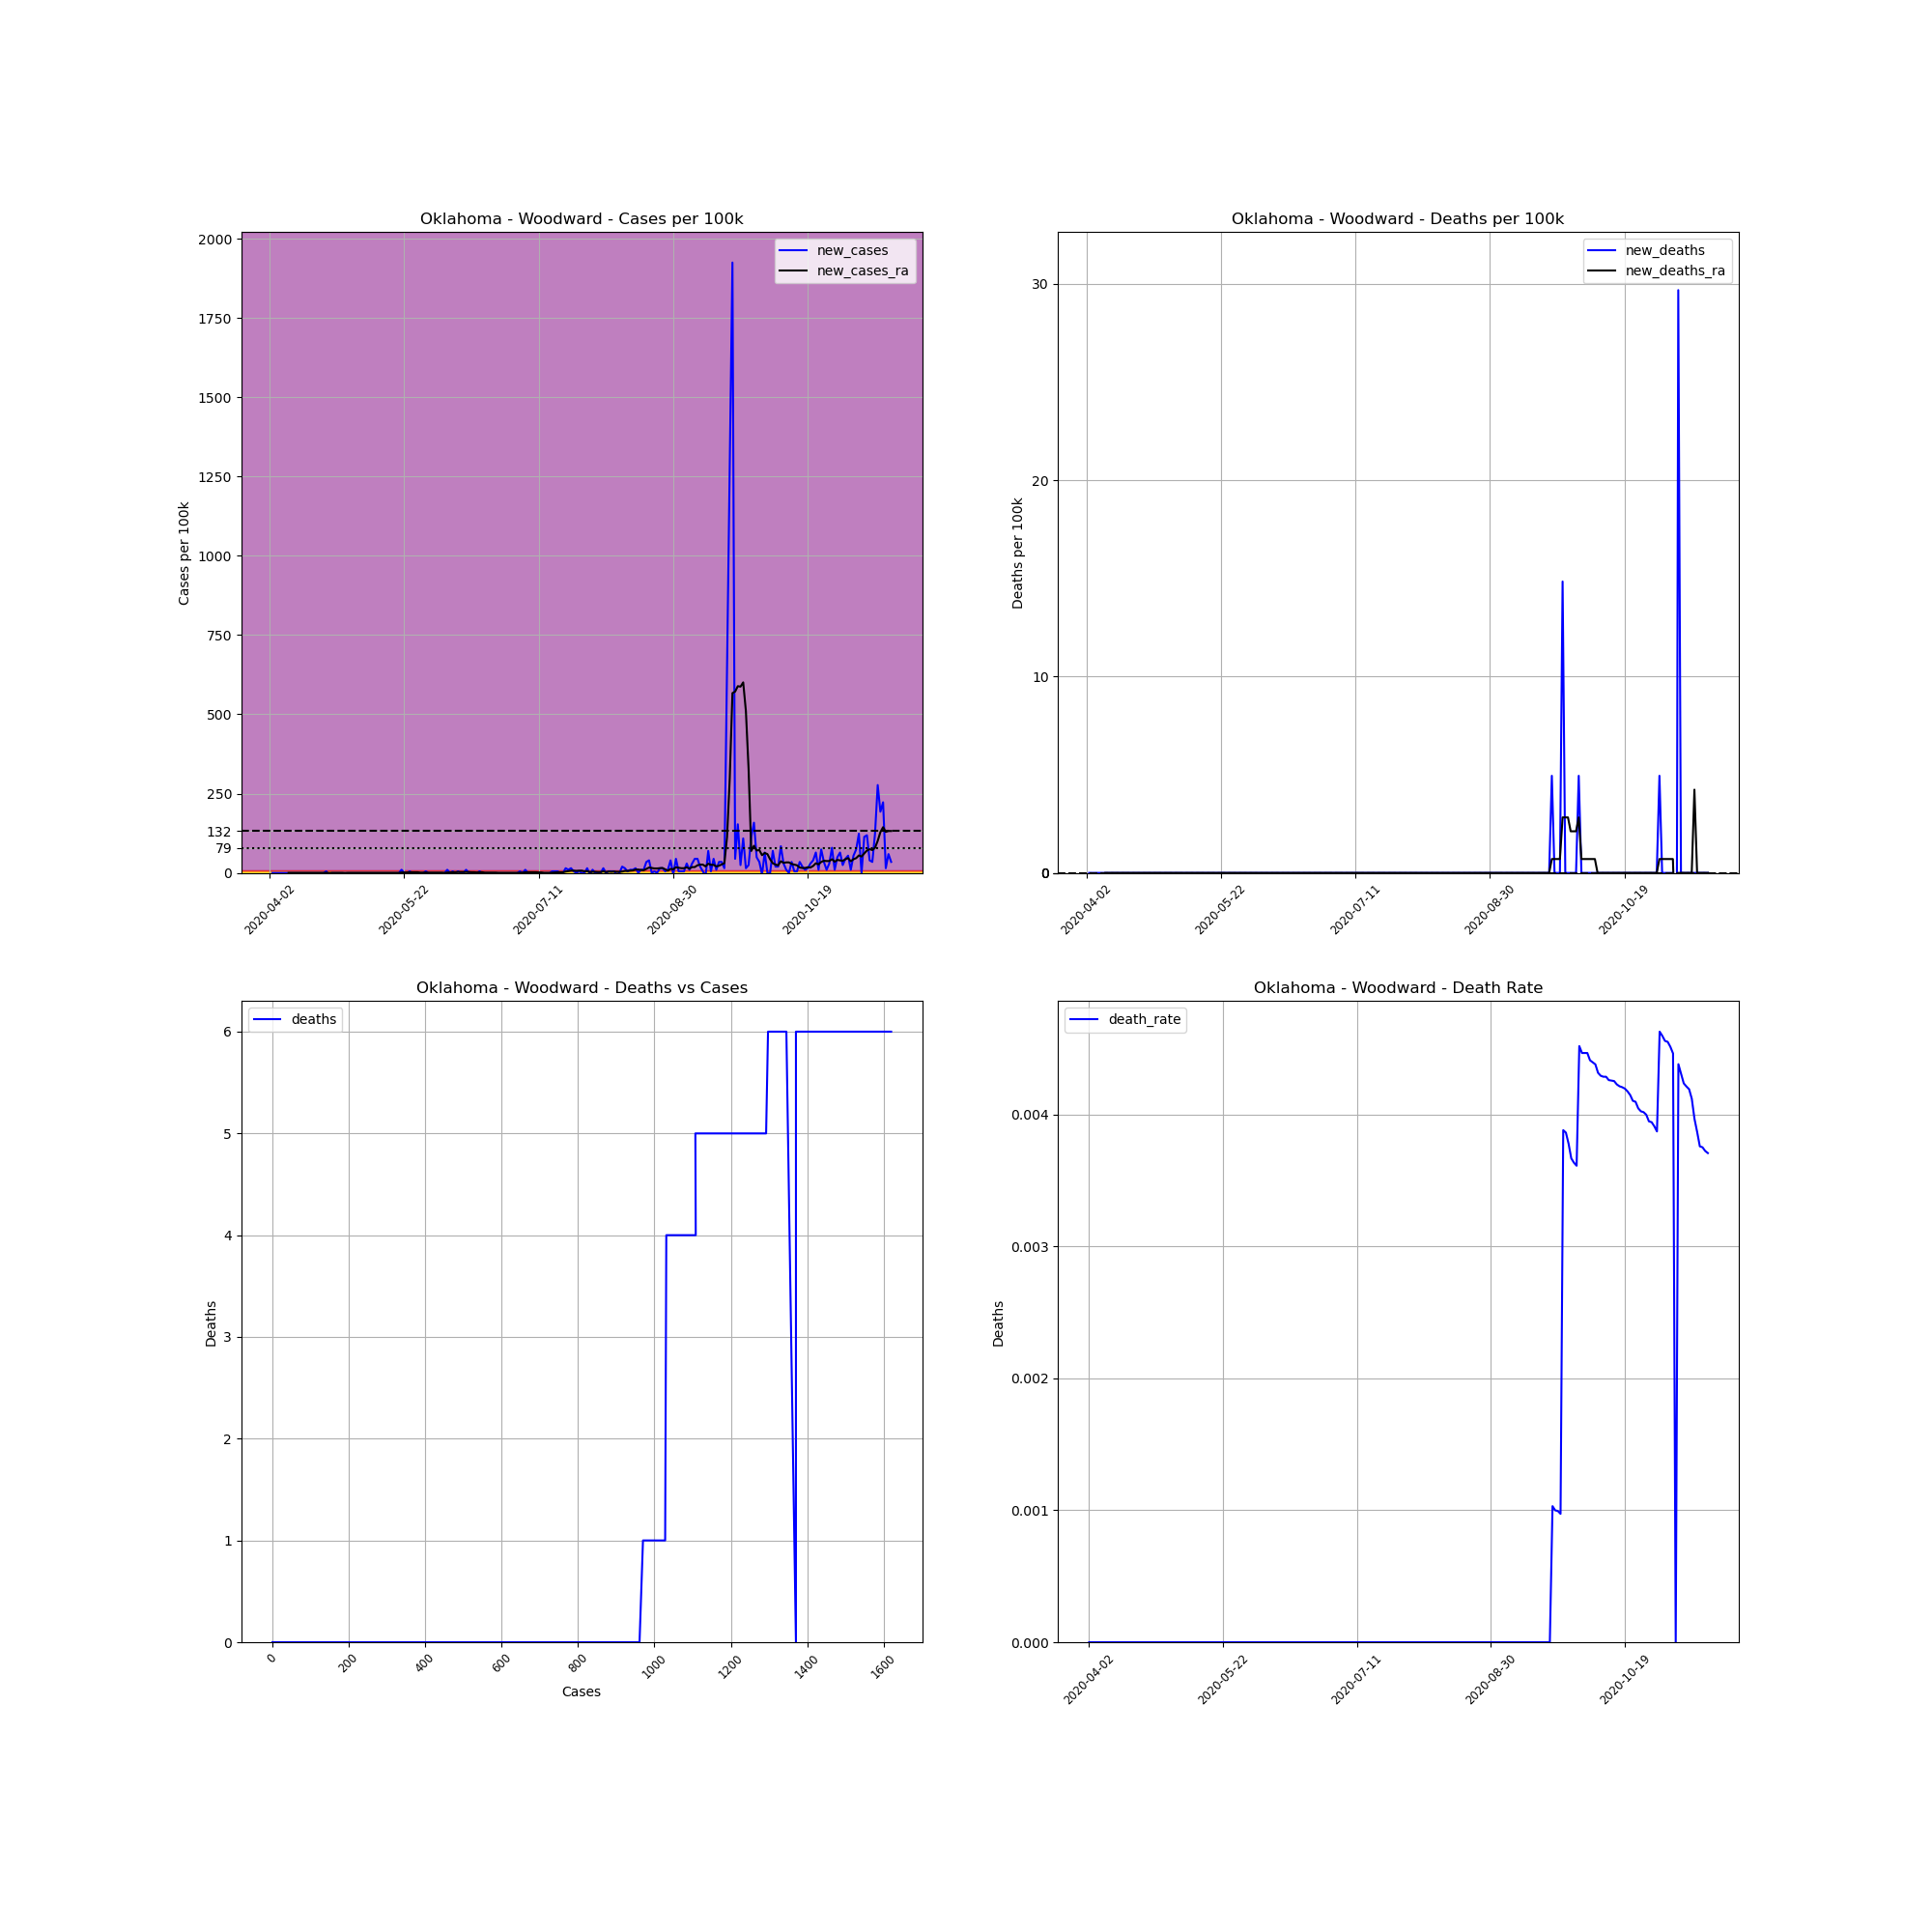

Values plotted in this chart, from the file beside it:
, date, county, state, fips, cases, deaths, COUNTY, STNAME, CTYNAME, POPESTIMATE2019, cases_per_100k, deaths_per_100k, death_rate, new_cases, new_deaths, new_cases_ra, new_deaths_ra
544434, 2020-04-02, Woodward, Oklahoma, 40153, 1, 0, 153, Oklahoma, Woodward, 20211, 4.948, 0.0, 0.0, , , , 
544435, 2020-04-03, Woodward, Oklahoma, 40153, 1, 0, 153, Oklahoma, Woodward, 20211, 4.948, 0.0, 0.0, 0.0, 0.0, , 
544436, 2020-04-04, Woodward, Oklahoma, 40153, 1, 0, 153, Oklahoma, Woodward, 20211, 4.948, 0.0, 0.0, 0.0, 0.0, , 
544437, 2020-04-05, Woodward, Oklahoma, 40153, 1, 0, 153, Oklahoma, Woodward, 20211, 4.948, 0.0, 0.0, 0.0, 0.0, , 
544438, 2020-04-06, Woodward, Oklahoma, 40153, 1, 0, 153, Oklahoma, Woodward, 20211, 4.948, 0.0, 0.0, 0.0, 0.0, , 
544439, 2020-04-07, Woodward, Oklahoma, 40153, 1, 0, 153, Oklahoma, Woodward, 20211, 4.948, 0.0, 0.0, 0.0, 0.0, , 
544440, 2020-04-08, Woodward, Oklahoma, 40153, 1, 0, 153, Oklahoma, Woodward, 20211, 4.948, 0.0, 0.0, 0.0, 0.0, , 
544441, 2020-04-09, Woodward, Oklahoma, 40153, 1, 0, 153, Oklahoma, Woodward, 20211, 4.948, 0.0, 0.0, 0.0, 0.0, 0.0, 0.0
544442, 2020-04-10, Woodward, Oklahoma, 40153, 1, 0, 153, Oklahoma, Woodward, 20211, 4.948, 0.0, 0.0, 0.0, 0.0, 0.0, 0.0
544443, 2020-04-11, Woodward, Oklahoma, 40153, 1, 0, 153, Oklahoma, Woodward, 20211, 4.948, 0.0, 0.0, 0.0, 0.0, 0.0, 0.0
544444, 2020-04-12, Woodward, Oklahoma, 40153, 1, 0, 153, Oklahoma, Woodward, 20211, 4.948, 0.0, 0.0, 0.0, 0.0, 0.0, 0.0
544445, 2020-04-13, Woodward, Oklahoma, 40153, 1, 0, 153, Oklahoma, Woodward, 20211, 4.948, 0.0, 0.0, 0.0, 0.0, 0.0, 0.0
544446, 2020-04-14, Woodward, Oklahoma, 40153, 1, 0, 153, Oklahoma, Woodward, 20211, 4.948, 0.0, 0.0, 0.0, 0.0, 0.0, 0.0
544447, 2020-04-15, Woodward, Oklahoma, 40153, 1, 0, 153, Oklahoma, Woodward, 20211, 4.948, 0.0, 0.0, 0.0, 0.0, 0.0, 0.0
544448, 2020-04-16, Woodward, Oklahoma, 40153, 1, 0, 153, Oklahoma, Woodward, 20211, 4.948, 0.0, 0.0, 0.0, 0.0, 0.0, 0.0
544449, 2020-04-17, Woodward, Oklahoma, 40153, 1, 0, 153, Oklahoma, Woodward, 20211, 4.948, 0.0, 0.0, 0.0, 0.0, 0.0, 0.0
544450, 2020-04-18, Woodward, Oklahoma, 40153, 1, 0, 153, Oklahoma, Woodward, 20211, 4.948, 0.0, 0.0, 0.0, 0.0, 0.0, 0.0
544451, 2020-04-19, Woodward, Oklahoma, 40153, 1, 0, 153, Oklahoma, Woodward, 20211, 4.948, 0.0, 0.0, 0.0, 0.0, 0.0, 0.0
544452, 2020-04-20, Woodward, Oklahoma, 40153, 1, 0, 153, Oklahoma, Woodward, 20211, 4.948, 0.0, 0.0, 0.0, 0.0, 0.0, 0.0
544453, 2020-04-21, Woodward, Oklahoma, 40153, 1, 0, 153, Oklahoma, Woodward, 20211, 4.948, 0.0, 0.0, 0.0, 0.0, 0.0, 0.0
544454, 2020-04-22, Woodward, Oklahoma, 40153, 1, 0, 153, Oklahoma, Woodward, 20211, 4.948, 0.0, 0.0, 0.0, 0.0, 0.0, 0.0
544455, 2020-04-23, Woodward, Oklahoma, 40153, 2, 0, 153, Oklahoma, Woodward, 20211, 9.896, 0.0, 0.0, 4.948, 0.0, 0.7068, 0.0
544456, 2020-04-24, Woodward, Oklahoma, 40153, 1, 0, 153, Oklahoma, Woodward, 20211, 4.948, 0.0, 0.0, -4.948, 0.0, 0.0, 0.0
544457, 2020-04-25, Woodward, Oklahoma, 40153, 1, 0, 153, Oklahoma, Woodward, 20211, 4.948, 0.0, 0.0, 0.0, 0.0, 0.0, 0.0
544458, 2020-04-26, Woodward, Oklahoma, 40153, 1, 0, 153, Oklahoma, Woodward, 20211, 4.948, 0.0, 0.0, 0.0, 0.0, 0.0, 0.0
544459, 2020-04-27, Woodward, Oklahoma, 40153, 1, 0, 153, Oklahoma, Woodward, 20211, 4.948, 0.0, 0.0, 0.0, 0.0, 0.0, 0.0
544460, 2020-04-28, Woodward, Oklahoma, 40153, 1, 0, 153, Oklahoma, Woodward, 20211, 4.948, 0.0, 0.0, 0.0, 0.0, 0.0, 0.0
544461, 2020-04-29, Woodward, Oklahoma, 40153, 1, 0, 153, Oklahoma, Woodward, 20211, 4.948, 0.0, 0.0, 0.0, 0.0, 0.0, 0.0
544462, 2020-04-30, Woodward, Oklahoma, 40153, 1, 0, 153, Oklahoma, Woodward, 20211, 4.948, 0.0, 0.0, 0.0, 0.0, -0.7068, 0.0
544463, 2020-05-01, Woodward, Oklahoma, 40153, 1, 0, 153, Oklahoma, Woodward, 20211, 4.948, 0.0, 0.0, 0.0, 0.0, 0.0, 0.0
544464, 2020-05-02, Woodward, Oklahoma, 40153, 1, 0, 153, Oklahoma, Woodward, 20211, 4.948, 0.0, 0.0, 0.0, 0.0, 0.0, 0.0
544465, 2020-05-03, Woodward, Oklahoma, 40153, 1, 0, 153, Oklahoma, Woodward, 20211, 4.948, 0.0, 0.0, 0.0, 0.0, 0.0, 0.0
544466, 2020-05-04, Woodward, Oklahoma, 40153, 1, 0, 153, Oklahoma, Woodward, 20211, 4.948, 0.0, 0.0, 0.0, 0.0, 0.0, 0.0
544467, 2020-05-05, Woodward, Oklahoma, 40153, 1, 0, 153, Oklahoma, Woodward, 20211, 4.948, 0.0, 0.0, 0.0, 0.0, 0.0, 0.0
544468, 2020-05-06, Woodward, Oklahoma, 40153, 1, 0, 153, Oklahoma, Woodward, 20211, 4.948, 0.0, 0.0, 0.0, 0.0, 0.0, 0.0
544469, 2020-05-07, Woodward, Oklahoma, 40153, 1, 0, 153, Oklahoma, Woodward, 20211, 4.948, 0.0, 0.0, 0.0, 0.0, 0.0, 0.0
544470, 2020-05-08, Woodward, Oklahoma, 40153, 1, 0, 153, Oklahoma, Woodward, 20211, 4.948, 0.0, 0.0, 0.0, 0.0, 0.0, 0.0
544471, 2020-05-09, Woodward, Oklahoma, 40153, 1, 0, 153, Oklahoma, Woodward, 20211, 4.948, 0.0, 0.0, 0.0, 0.0, 0.0, 0.0
544472, 2020-05-10, Woodward, Oklahoma, 40153, 1, 0, 153, Oklahoma, Woodward, 20211, 4.948, 0.0, 0.0, 0.0, 0.0, 0.0, 0.0
544473, 2020-05-11, Woodward, Oklahoma, 40153, 1, 0, 153, Oklahoma, Woodward, 20211, 4.948, 0.0, 0.0, 0.0, 0.0, 0.0, 0.0
544474, 2020-05-12, Woodward, Oklahoma, 40153, 1, 0, 153, Oklahoma, Woodward, 20211, 4.948, 0.0, 0.0, 0.0, 0.0, 0.0, 0.0
544475, 2020-05-13, Woodward, Oklahoma, 40153, 1, 0, 153, Oklahoma, Woodward, 20211, 4.948, 0.0, 0.0, 0.0, 0.0, 0.0, 0.0
544476, 2020-05-14, Woodward, Oklahoma, 40153, 1, 0, 153, Oklahoma, Woodward, 20211, 4.948, 0.0, 0.0, 0.0, 0.0, 0.0, 0.0
544477, 2020-05-15, Woodward, Oklahoma, 40153, 1, 0, 153, Oklahoma, Woodward, 20211, 4.948, 0.0, 0.0, 0.0, 0.0, 0.0, 0.0
544478, 2020-05-16, Woodward, Oklahoma, 40153, 1, 0, 153, Oklahoma, Woodward, 20211, 4.948, 0.0, 0.0, 0.0, 0.0, 0.0, 0.0
544479, 2020-05-17, Woodward, Oklahoma, 40153, 1, 0, 153, Oklahoma, Woodward, 20211, 4.948, 0.0, 0.0, 0.0, 0.0, 0.0, 0.0
544480, 2020-05-18, Woodward, Oklahoma, 40153, 1, 0, 153, Oklahoma, Woodward, 20211, 4.948, 0.0, 0.0, 0.0, 0.0, 0.0, 0.0
544481, 2020-05-19, Woodward, Oklahoma, 40153, 1, 0, 153, Oklahoma, Woodward, 20211, 4.948, 0.0, 0.0, 0.0, 0.0, 0.0, 0.0
544482, 2020-05-20, Woodward, Oklahoma, 40153, 1, 0, 153, Oklahoma, Woodward, 20211, 4.948, 0.0, 0.0, 0.0, 0.0, 0.0, 0.0
544483, 2020-05-21, Woodward, Oklahoma, 40153, 3, 0, 153, Oklahoma, Woodward, 20211, 14.84, 0.0, 0.0, 9.896, 0.0, 1.414, 0.0
544484, 2020-05-22, Woodward, Oklahoma, 40153, 3, 0, 153, Oklahoma, Woodward, 20211, 14.84, 0.0, 0.0, 0.0, 0.0, 1.414, 0.0
544485, 2020-05-23, Woodward, Oklahoma, 40153, 3, 0, 153, Oklahoma, Woodward, 20211, 14.84, 0.0, 0.0, 0.0, 0.0, 1.414, 0.0
544486, 2020-05-24, Woodward, Oklahoma, 40153, 4, 0, 153, Oklahoma, Woodward, 20211, 19.79, 0.0, 0.0, 4.948, 0.0, 2.12, 0.0
544487, 2020-05-25, Woodward, Oklahoma, 40153, 4, 0, 153, Oklahoma, Woodward, 20211, 19.79, 0.0, 0.0, 0.0, 0.0, 2.12, 0.0
544488, 2020-05-26, Woodward, Oklahoma, 40153, 4, 0, 153, Oklahoma, Woodward, 20211, 19.79, 0.0, 0.0, 0.0, 0.0, 2.12, 0.0
544489, 2020-05-27, Woodward, Oklahoma, 40153, 4, 0, 153, Oklahoma, Woodward, 20211, 19.79, 0.0, 0.0, 0.0, 0.0, 2.12, 0.0
544490, 2020-05-28, Woodward, Oklahoma, 40153, 4, 0, 153, Oklahoma, Woodward, 20211, 19.79, 0.0, 0.0, 0.0, 0.0, 0.7068, 0.0
544491, 2020-05-29, Woodward, Oklahoma, 40153, 4, 0, 153, Oklahoma, Woodward, 20211, 19.79, 0.0, 0.0, 0.0, 0.0, 0.7068, 0.0
544492, 2020-05-30, Woodward, Oklahoma, 40153, 5, 0, 153, Oklahoma, Woodward, 20211, 24.74, 0.0, 0.0, 4.948, 0.0, 1.414, 0.0
544493, 2020-05-31, Woodward, Oklahoma, 40153, 5, 0, 153, Oklahoma, Woodward, 20211, 24.74, 0.0, 0.0, 0.0, 0.0, 0.7068, 0.0
... 172 more rows
